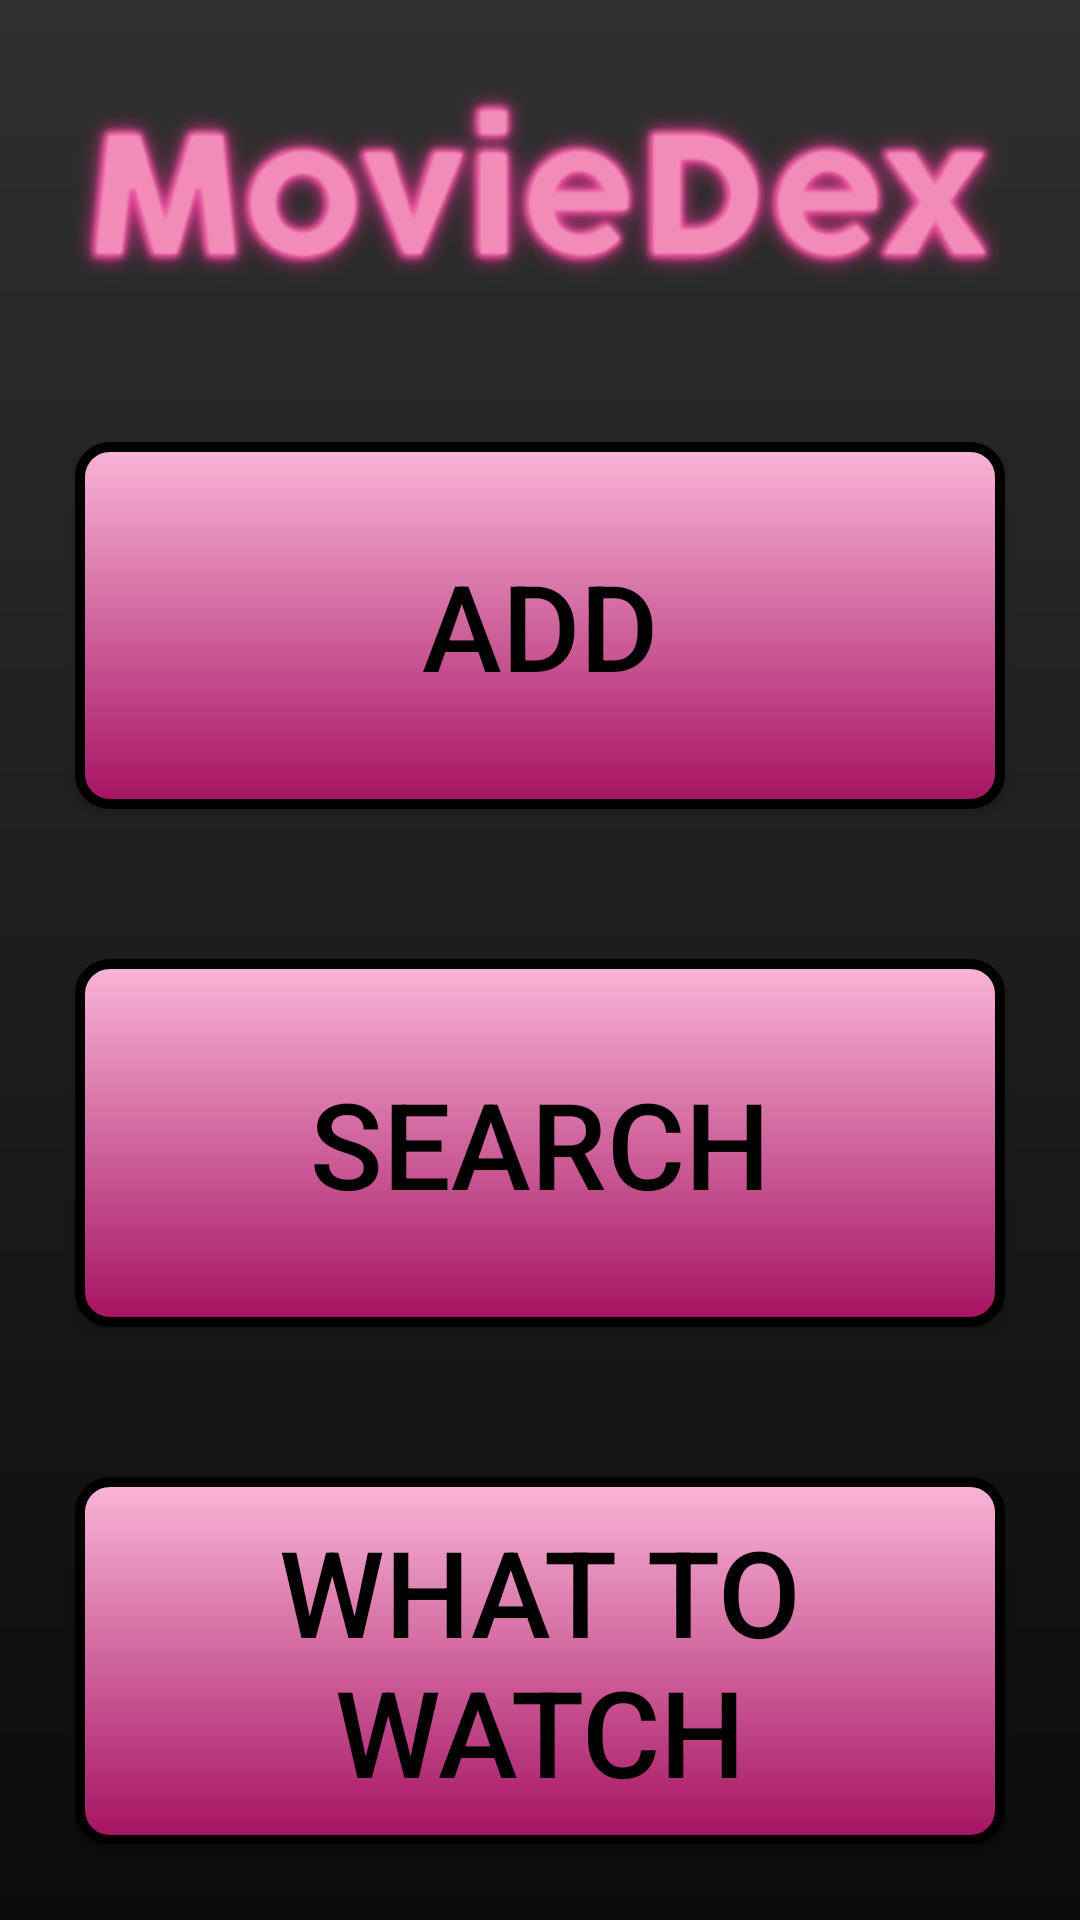

Reconstruct the res/layout file that produces this screen, plus the resources it refers to.
<!-- AndroidManifest.xml: application theme FUCKACBAR -->
<!-- res/layout/activity_homemenu.xml -->
<LinearLayout
        xmlns:android="http://schemas.android.com/apk/res/android"
        xmlns:app="http://schemas.android.com/apk/res-auto"
        android:background="@drawable/attributesdarkgray"
        android:orientation="vertical"
        android:layout_width="match_parent"
        android:layout_height="match_parent"
        >
        <ImageView
            android:id="@+id/imageView"
            android:layout_width="match_parent"
            android:layout_height="0dp"
            android:layout_weight="1"
            android:layout_margin="-20dp"
            android:src="@drawable/moviedexmaintext2"
            android:scaleX="1.2"
            android:scaleY="1.2"/>

        <androidx.appcompat.widget.AppCompatButton

            android:id="@+id/GoToAdd"
            android:layout_width="match_parent"
            android:layout_height="0dp"
            android:layout_weight="1"
            android:alpha="1"
            android:text="@string/add"
            android:textColor="#000000"
            android:textSize="40sp"
            android:layout_margin="25dp"
            android:background="@drawable/buttonattributespink"

            />

        <androidx.appcompat.widget.AppCompatButton
            android:id="@+id/GoToSearch"
            android:layout_width="match_parent"
            android:layout_height="0dp"
            android:layout_weight="1"
            android:text="@string/search"
            android:textColor="#000000"
            android:alpha="1"
            android:textSize="40sp"
            android:layout_margin="25dp"
            android:background="@drawable/buttonattributespink"
            />

        <androidx.appcompat.widget.AppCompatButton
            android:id="@+id/GoToWhatToWatch"
            android:layout_width="match_parent"
            android:layout_height="0dp"
            android:layout_weight="1"
            android:alpha="1"
            android:text="@string/what_to_watch"
            android:textColor="#000000"
            android:textSize="40sp"
            android:layout_margin="25dp"
            android:background="@drawable/buttonattributespink"
            />




    </LinearLayout>
<!-- resources referenced by this layout -->
<resources>
  <!-- drawable attributesdarkgray (drawable) -->
  <?xml version="1.0" encoding="utf-8"?>
  <shape xmlns:android="http://schemas.android.com/apk/res/android">
      <gradient android:startColor="#0B0B0B"
          android:endColor="#302F2F"
          android:angle="90" />
  
  
  </shape>
  <!-- drawable buttonattributespink (drawable) -->
  <?xml version="1.0" encoding="utf-8"?>
  <shape xmlns:android="http://schemas.android.com/apk/res/android">
      <gradient android:startColor="#A51261"
          android:endColor="#FAB6D8"
          android:angle="90" />
  
  
      <corners android:radius="10dp"/>
      <stroke android:width="10px" android:color="#000000" />
  </shape>
  <!-- drawable moviedexmaintext2: png bitmap (drawable, 56887 bytes) -->
  <string name="add">ADD</string>
  <string name="search">SEARCH</string>
  <string name="what_to_watch">WHAT TO WATCH</string>
  <style name="FUCKACBAR" parent="@style/Theme.AppCompat.Light.DarkActionBar">
          
      </style>
</resources>
